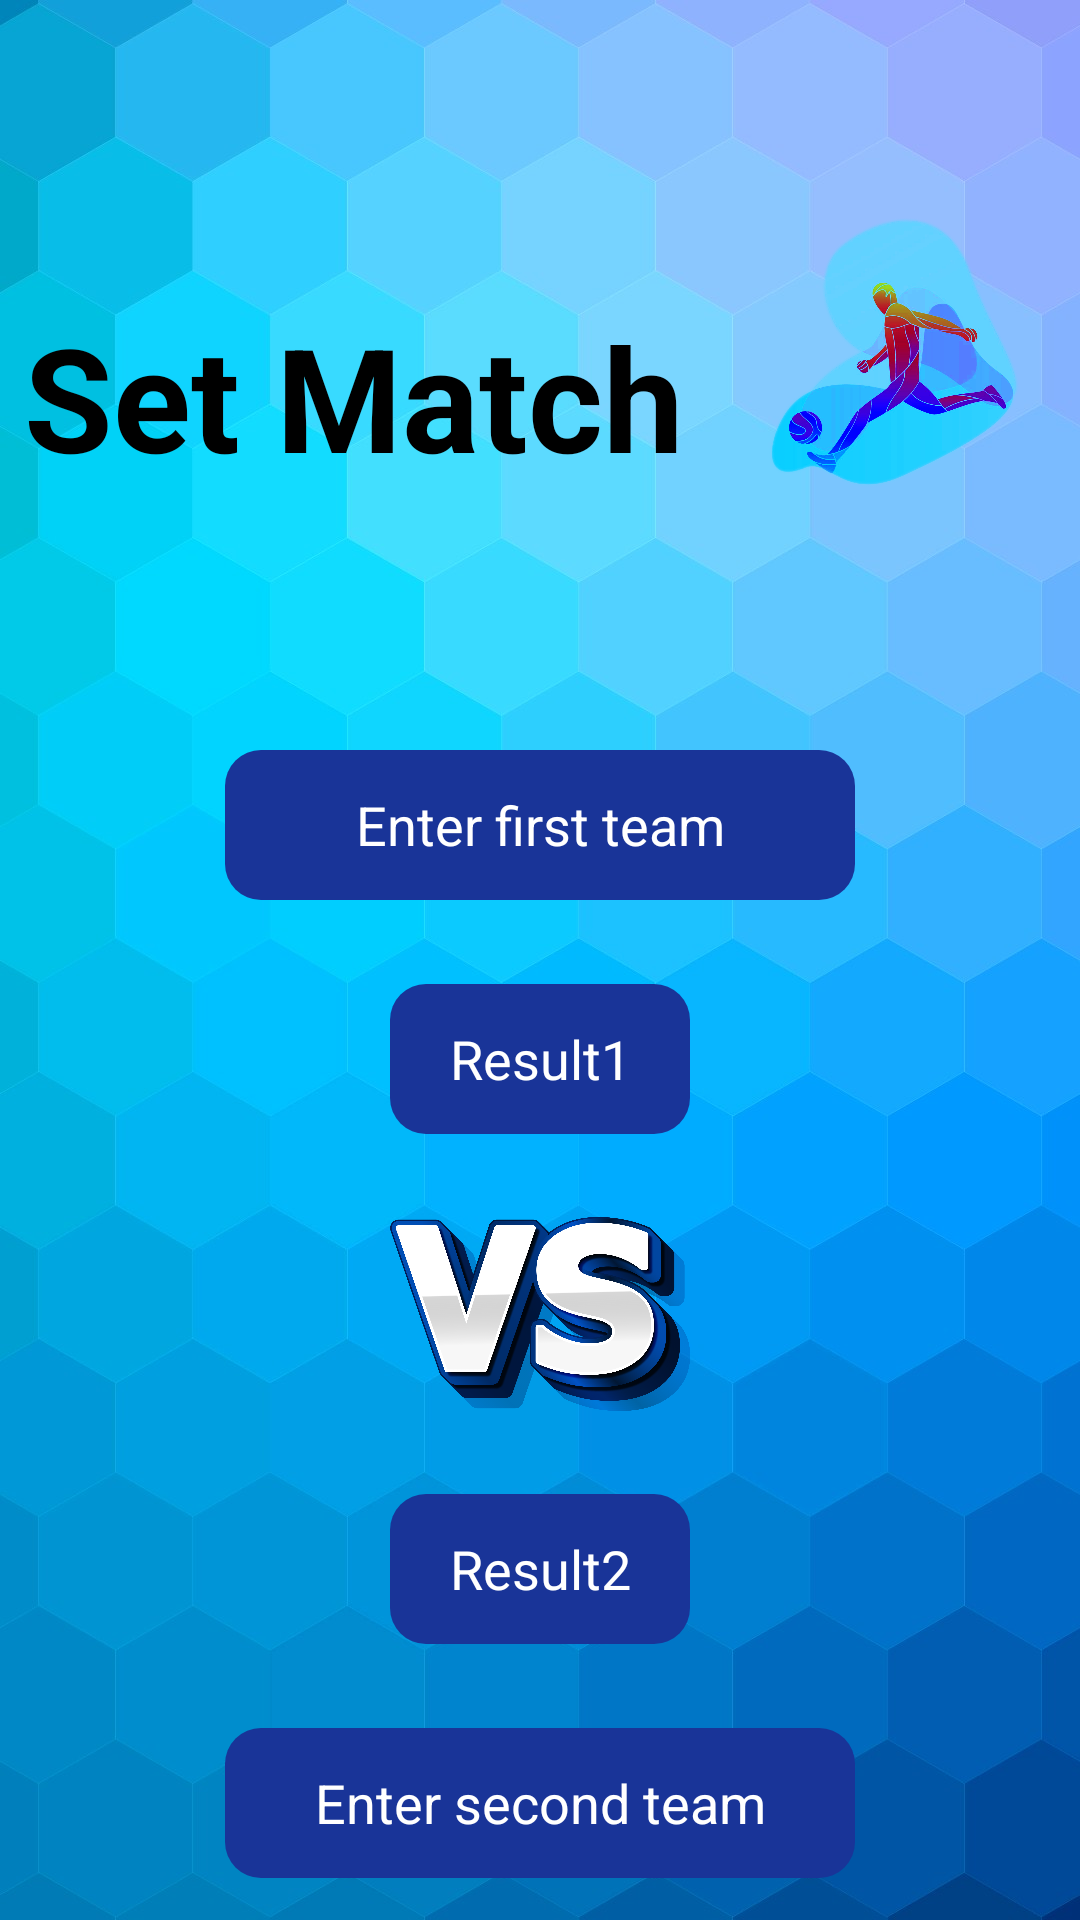

Layout XML and referenced resources for this Android screen:
<!-- AndroidManifest.xml: application theme Theme.3esoLeague -->
<!-- res/layout/activity_set_match.xml -->
<?xml version="1.0" encoding="utf-8"?>
<androidx.constraintlayout.widget.ConstraintLayout xmlns:android="http://schemas.android.com/apk/res/android"
    xmlns:app="http://schemas.android.com/apk/res-auto"
    xmlns:tools="http://schemas.android.com/tools"
    android:layout_width="match_parent"
    android:layout_height="match_parent"
    android:background="@drawable/add_teams_background">

    <LinearLayout
        android:layout_width="wrap_content"
        android:layout_height="wrap_content"
        android:orientation="horizontal"
        app:layout_constraintEnd_toEndOf="parent"
        app:layout_constraintStart_toStartOf="parent"
        app:layout_constraintTop_toTopOf="parent">

        <TextView
            android:id="@+id/textView14"
            android:layout_width="wrap_content"
            android:layout_height="wrap_content"
            android:layout_marginStart="8dp"
            android:layout_marginTop="100dp"
            android:text="Set Match"
            android:textColor="#000000"
            android:textSize="48sp"
            android:textStyle="bold" />

        <ImageView
            android:id="@+id/imageView2"
            android:layout_width="wrap_content"
            android:layout_height="187dp"
            android:layout_marginStart="8dp"
            android:layout_marginTop="24dp"
            app:srcCompat="@drawable/setmatch_player" />
    </LinearLayout>

    <EditText
        android:id="@+id/club1"
        android:layout_width="wrap_content"
        android:layout_height="50dp"
        android:layout_marginTop="250dp"
        android:background="@drawable/custom_setmatch_et"
        android:ems="10"
        android:hint="Enter first team"
        android:inputType="textPersonName"
        android:textAlignment="center"
        android:textColor="#F2F3F6"
        android:textColorHint="#FFFFFF"
        app:layout_constraintEnd_toEndOf="parent"
        app:layout_constraintStart_toStartOf="parent"
        app:layout_constraintTop_toTopOf="parent" />

    <EditText
        android:id="@+id/re1"
        android:layout_width="100dp"
        android:layout_height="50dp"
        android:layout_marginTop="28dp"
        android:background="@drawable/custom_setmatch_et"
        android:digits="0123456789"
        android:ems="10"
        android:hint="Result1"
        android:inputType="textPersonName|phone"
        android:nextFocusDown="@+id/re2"
        android:singleLine="true"
        android:textAlignment="center"
        android:textColor="#FFFFFF"
        android:textColorHint="#FFFFFF"
        app:layout_constraintEnd_toEndOf="parent"
        app:layout_constraintStart_toStartOf="parent"
        app:layout_constraintTop_toBottomOf="@+id/club1" />

    <EditText
        android:id="@+id/re2"
        android:layout_width="100dp"
        android:layout_height="50dp"
        android:layout_marginTop="120dp"
        android:background="@drawable/custom_setmatch_et"
        android:digits="0123456789"
        android:ems="10"
        android:hint="Result2"
        android:inputType="textPersonName|phone"
        android:nextFocusDown="@+id/club2"
        android:singleLine="true"
        android:textAlignment="center"
        android:textColor="#FFFFFF"
        android:textColorHint="#FFFFFF"
        app:layout_constraintEnd_toEndOf="parent"
        app:layout_constraintStart_toStartOf="parent"
        app:layout_constraintTop_toBottomOf="@+id/re1" />

    <EditText
        android:id="@+id/club2"
        android:layout_width="wrap_content"
        android:layout_height="50dp"
        android:layout_marginTop="28dp"
        android:background="@drawable/custom_setmatch_et"
        android:ems="10"
        android:hint="Enter second team"
        android:inputType="textPersonName"
        android:textAlignment="center"
        android:textColor="#F2F3F6"
        android:textColorHint="#FFFFFF"
        app:layout_constraintEnd_toEndOf="parent"
        app:layout_constraintStart_toStartOf="parent"
        app:layout_constraintTop_toBottomOf="@+id/re2" />

    <Button
        android:id="@+id/Result"
        android:layout_width="wrap_content"
        android:layout_height="wrap_content"
        android:layout_marginTop="40dp"
        android:text="Done"
        android:textColor="#FFFFFF"
        app:backgroundTint="#63B9FD"
        app:cornerRadius="12dp"
        app:layout_constraintEnd_toEndOf="parent"
        app:layout_constraintHorizontal_bias="0.498"
        app:layout_constraintStart_toStartOf="parent"
        app:layout_constraintTop_toBottomOf="@+id/club2" />

    <ImageView
        android:id="@+id/imageView5"
        android:layout_width="100dp"
        android:layout_height="100dp"
        app:layout_constraintBottom_toTopOf="@+id/re2"
        app:layout_constraintEnd_toEndOf="parent"
        app:layout_constraintStart_toStartOf="parent"
        app:layout_constraintTop_toBottomOf="@+id/re1"
        app:srcCompat="@drawable/vs_white" />

</androidx.constraintlayout.widget.ConstraintLayout>
<!-- resources referenced by this layout -->
<resources>
  <!-- drawable add_teams_background: jpg bitmap (drawable-v24, 66134 bytes) -->
  <!-- drawable custom_setmatch_et (drawable) -->
  <?xml version="1.0" encoding="utf-8"?>
  <shape xmlns:android="http://schemas.android.com/apk/res/android"
      android:shape="rectangle">
      <solid android:color="#193498"/>
      <corners android:radius="12dp"/>
  
  </shape>
  <!-- drawable setmatch_player: png bitmap (drawable-v24, 519362 bytes) -->
  <!-- drawable vs_white: png bitmap (drawable-v24, 563924 bytes) -->
  <style name="Theme.3esoLeague" parent="Theme.MaterialComponents.Light.NoActionBar">
          
          <item name="colorPrimary">@color/purple_500</item>
          <item name="colorPrimaryVariant">@color/purple_700</item>
          <item name="colorOnPrimary">@color/white</item>
          
          <item name="colorSecondary">@color/teal_200</item>
          <item name="colorSecondaryVariant">@color/teal_700</item>
          <item name="colorOnSecondary">@color/black</item>
          
          <item name="android:statusBarColor" tools:targetApi="l">?attr/colorPrimaryVariant</item>
          
      </style>
  <!-- not gathered from this repository: default colours our renderer supplied (Android Studio template values) -->
  <color name="purple_500">#FF6200EE</color>
  <color name="purple_700">#FF3700B3</color>
  <color name="teal_200">#FF03DAC5</color>
  <color name="teal_700">#FF018786</color>
  <color name="black">#FF000000</color>
  <color name="white">#FFFFFFFF</color>
</resources>
